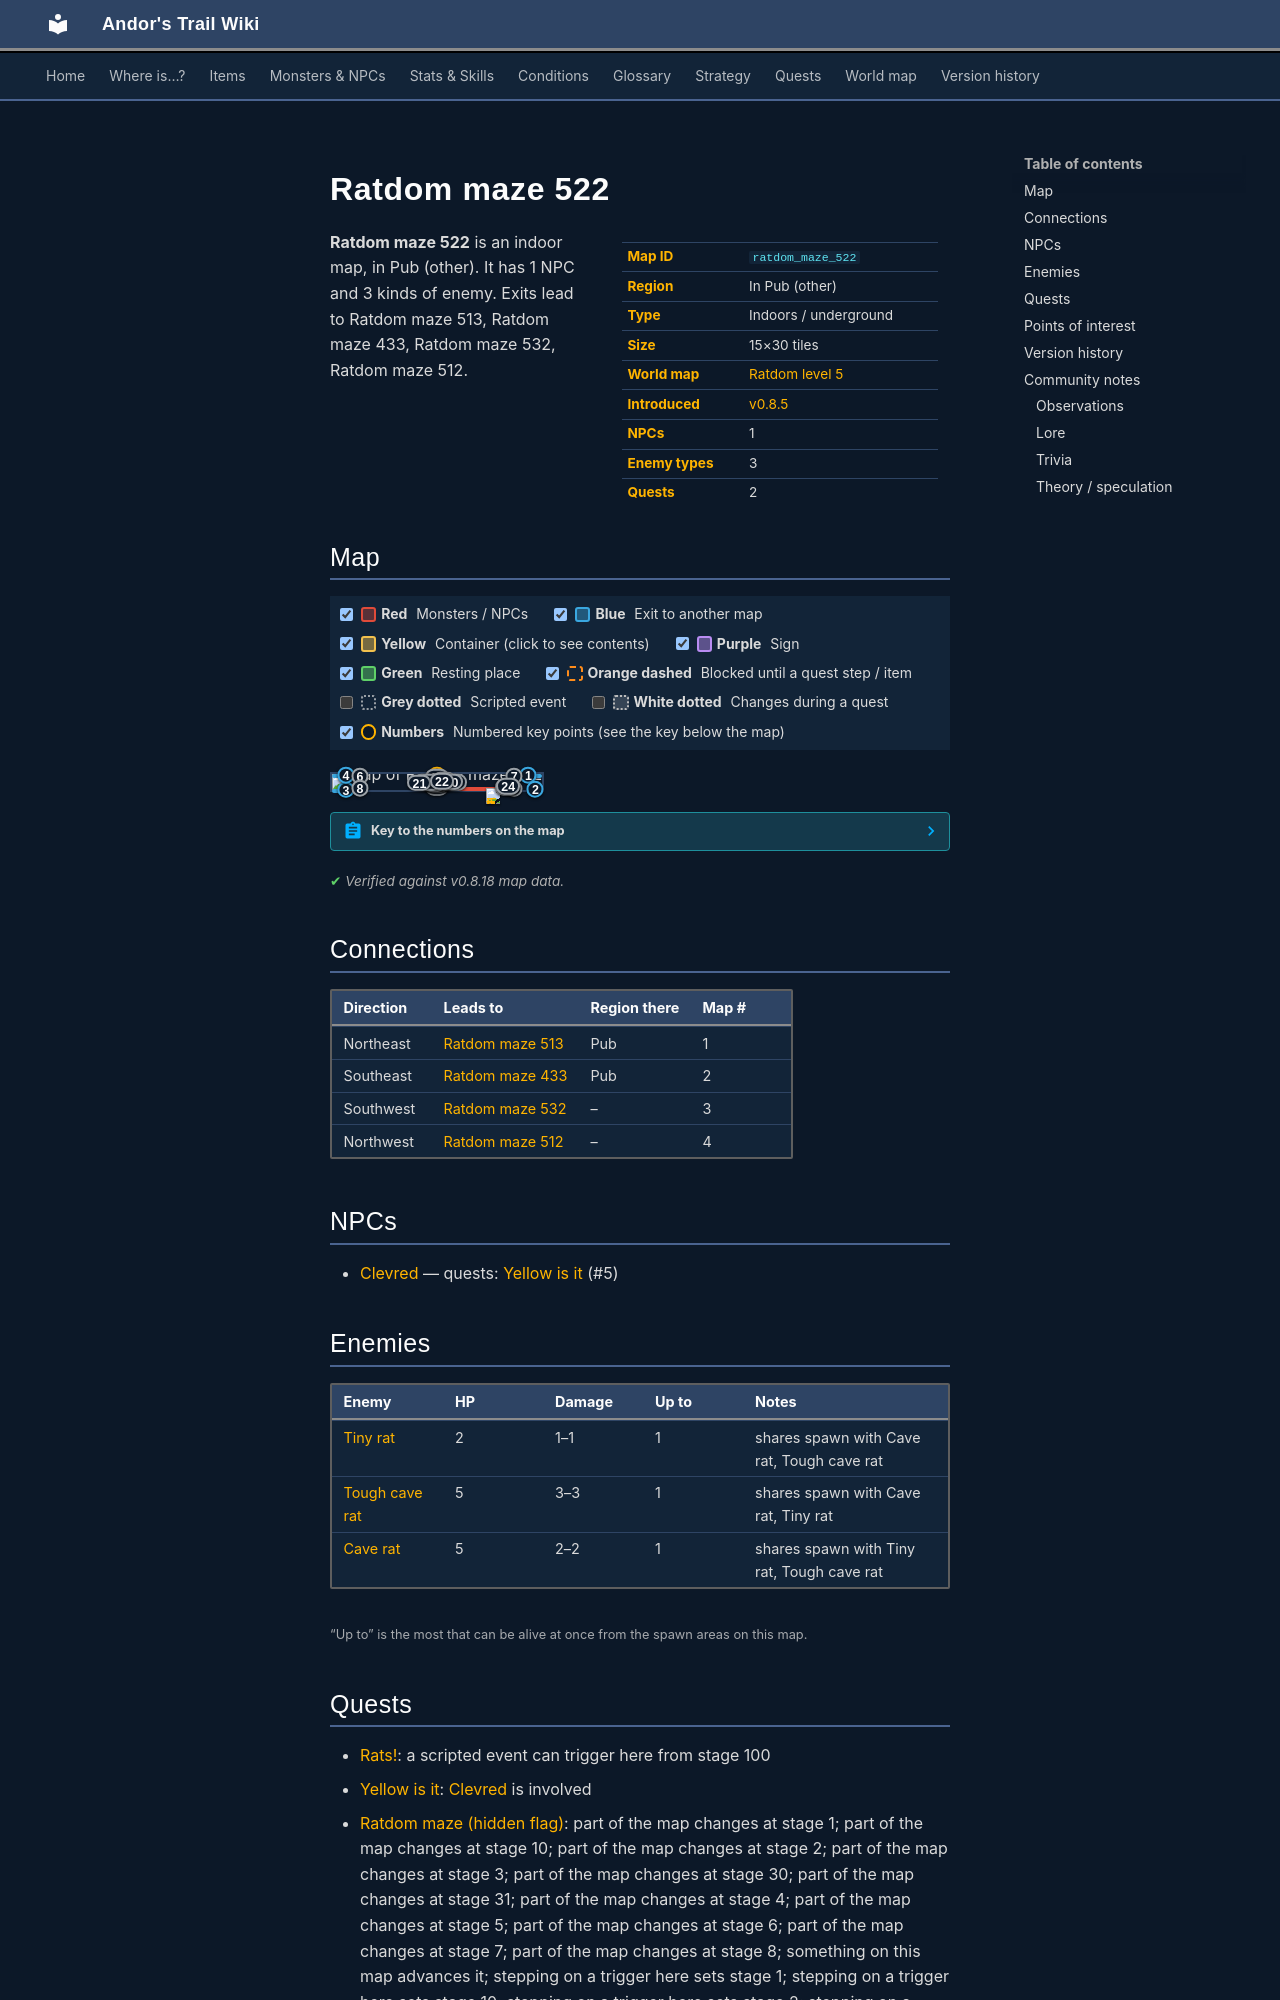

repository: asdfghjkl628/Andor-s-Trail-Wikiiii · page: maps/ratdom_maze_522/index.html · generator: mkdocs

---
description: "Ratdom maze 522 is an indoor location in Andor's Trail, in Pub (other). NPCs: Clevred. Enemies: Tiny rat, Tough cave rat, Cave rat. Exits to Ratdom maze 513, Ratdom maze 433, Ratdom maze 532, Ratdom maze 512."
---

# Ratdom maze 522

<div class="infobox" markdown>

| | |
|---|---|
| **Map ID** | `ratdom_maze_522` |
| **Region** | In Pub (other) |
| **Type** | Indoors / underground |
| **Size** | 15×30 tiles |
| **World map** | [Ratdom level 5](index.md) |
| **Introduced** | [v0.8.5](../versions/0.8.5.md) |
| **NPCs** | 1 |
| **Enemy types** | 3 |
| **Quests** | 2 |

</div>

**Ratdom maze 522** is an indoor map, in Pub (other). It has 1 NPC and 3 kinds of enemy. Exits lead to Ratdom maze 513, Ratdom maze 433, Ratdom maze 532, Ratdom maze 512.
